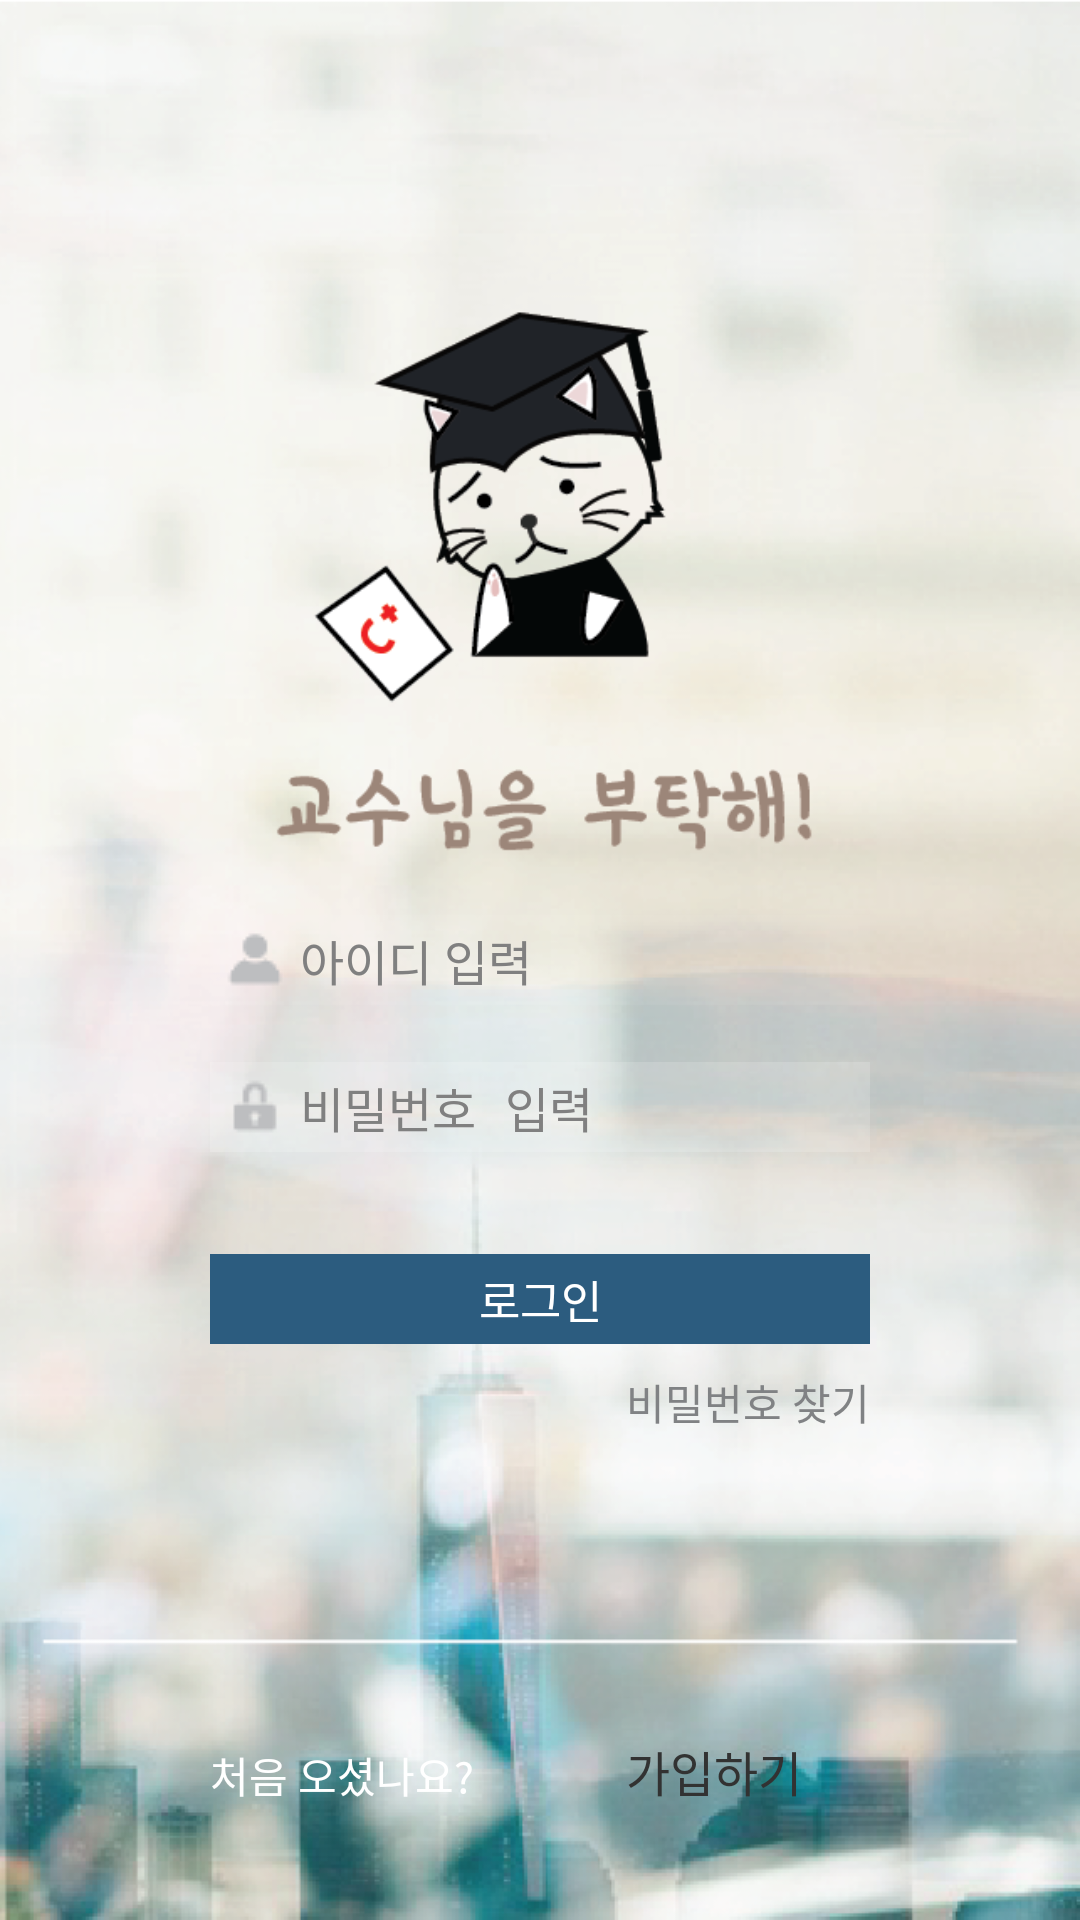

Here is an Android app screen rendered from its layout file. Give the layout XML and the strings, colors and styles it references.
<!-- AndroidManifest.xml: activity theme LoginTheme -->
<!-- res/layout/activity_login.xml -->
<?xml version="1.0" encoding="utf-8"?>
<RelativeLayout xmlns:android="http://schemas.android.com/apk/res/android"
    xmlns:app="http://schemas.android.com/apk/res-auto"
    android:orientation="vertical"
    android:layout_width="match_parent"
    android:layout_height="match_parent">

    <ImageView
        android:id="@+id/backdrop"
        android:layout_width="match_parent"
        android:layout_height="match_parent"
        android:scaleType="centerCrop"
        android:fitsSystemWindows="true"
        app:layout_collapseMode="parallax" />

    <EditText
        android:layout_width="220dp"
        android:layout_height="30dp"
        android:hint="아이디 입력"
        android:textColor="#A7A9AB"
        android:textSize="16sp"
        android:drawableLeft="@drawable/loginpage_id"
        android:background="#28ffffff"
        android:enabled="true"
        android:id="@+id/edit_id"
        android:backgroundTint="#32ffffff"
        android:layout_centerVertical="true"
        android:layout_alignLeft="@+id/edit_pwd"
        android:layout_alignStart="@+id/edit_pwd" />
    <EditText
        android:layout_width="220dp"
        android:layout_height="30dp"
        android:hint="비밀번호 입력"
        android:textColor="#A7A9AB"
        android:inputType="textPassword"
        android:textSize="16sp"
        android:drawableLeft="@drawable/loginpage_passwd"
        android:background="#28ffffff"
        android:id="@+id/edit_pwd"
        android:layout_below="@+id/edit_id"
        android:layout_centerHorizontal="true"
        android:layout_marginTop="19dp" />
    <Button
        android:id="@+id/btn_login"
        android:layout_width="220dp"
        android:layout_height="30dp"
        android:textSize="15dp"
        android:text="로그인"
        android:textColor="#FFFFFF"
        android:background="#2C5C7F"
        android:layout_below="@+id/edit_pwd"
        android:layout_centerHorizontal="true"
        android:layout_marginTop="34dp" />

    <TextView
        android:layout_width="wrap_content"
        android:layout_height="wrap_content"
        android:text="비밀번호 찾기"
        android:textColor="#808284"

        android:layout_gravity="center_horizontal"
        android:layout_below="@+id/btn_login"
        android:layout_alignRight="@+id/btn_login"
        android:layout_alignEnd="@+id/btn_login"
        android:layout_marginTop="9dp"
        android:id="@+id/textView33" />

    <TextView
        android:layout_width="wrap_content"
        android:layout_height="wrap_content"
        android:text="처음 오셨나요?"
        android:id="@+id/textView9"
        android:textColor="#ffffffff"
        android:layout_marginBottom="38dp"
        android:layout_alignParentBottom="true"
        android:layout_alignLeft="@+id/btn_login"
        android:layout_alignStart="@+id/btn_login" />

    <TextView
        android:layout_width="wrap_content"
        android:layout_height="wrap_content"
        android:text="가입하기"
        android:id="@+id/txt_join"
        android:textSize="16dp"
        android:layout_alignBottom="@+id/textView9"
        android:layout_alignLeft="@+id/textView33"
        android:layout_alignStart="@+id/textView33" />" />

</RelativeLayout>
<!-- resources referenced by this layout -->
<resources>
  <!-- drawable loginpage_id: png bitmap (drawable, 412 bytes) -->
  <!-- drawable loginpage_passwd: jpg bitmap (drawable, 427 bytes) -->
  <style name="LoginTheme" parent="@android:style/Theme.Light.NoTitleBar">
  <item name="android:windowBackground">@drawable/theme_login</item>
  </style>
  <!-- drawable theme_login: png bitmap (drawable, 297177 bytes) -->
</resources>
